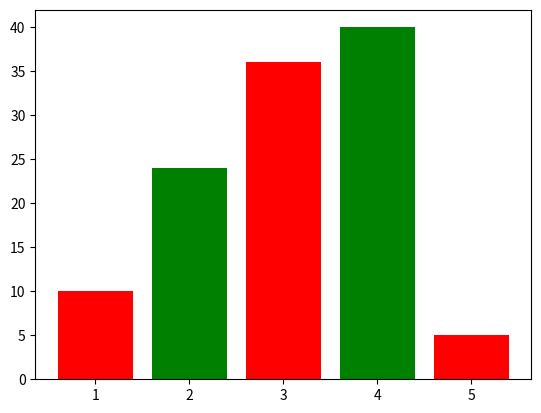

Write the Python code that produced this figure. (Note: this script raises an exception after producing the figure.)

import matplotlib.pyplot as plt
 
# x-coordinates of left sides of bars
left = [1, 2, 3, 4, 5]
 
# heights of bars
height = [10, 24, 36, 40, 5]
 
# labels for bars
tick_label = ['one', 'two', 'three', 'four', 'five', 'six', 'seven', 'eight', 'nine', 'ten']
 
# plotting a bar chart
plt.bar(left, height, tick_label = tick_label, width = 0.8, color = ['red', 'green'])
 
# naming the x-axis
plt.xlabel('x - axis')
# naming the y-axis
plt.ylabel('y - axis')
# plot title
plt.title('My bar chart!')
 
# function to show the plot
plt.show()